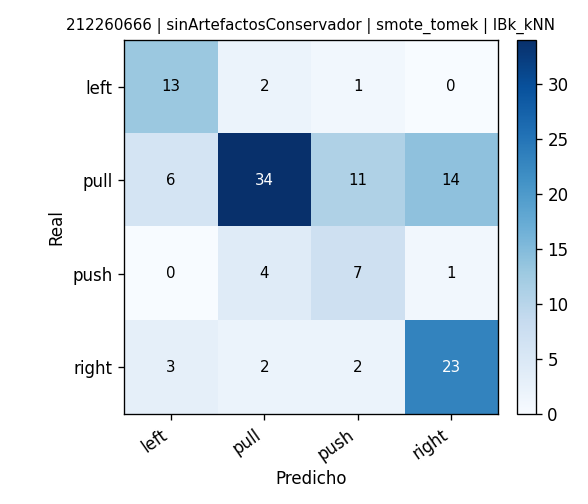

The data file committed next to this chart (first rows):
, pred_left, pred_pull, pred_push, pred_right
real_left, 13, 2, 1, 0
real_pull, 6, 34, 11, 14
real_push, 0, 4, 7, 1
real_right, 3, 2, 2, 23
